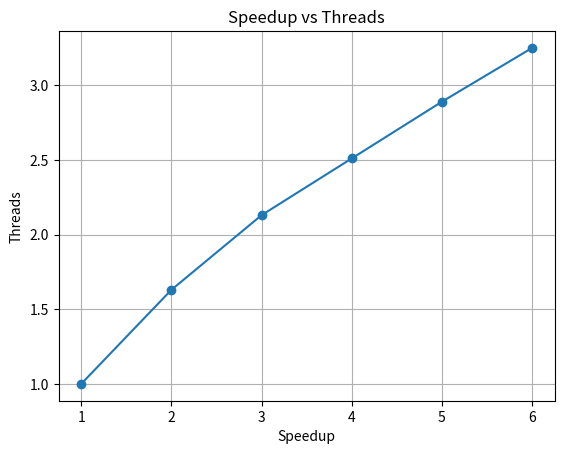

Write Python code to recreate this figure.
import matplotlib.pyplot as plt

# 數據
threads = [1, 2, 3, 4, 5, 6]
speedup = [1.00, 1.63, 2.13, 2.51, 2.89, 3.25]

# 繪製折線圖
plt.plot(threads, speedup, marker='o')

# 設定標題和標籤
plt.title('Speedup vs Threads')
plt.xlabel('Speedup')
plt.ylabel('Threads')

# 反轉Y軸以便於閱讀
# plt.gca().invert_yaxis()

# 顯示圖形
plt.grid()
plt.show()